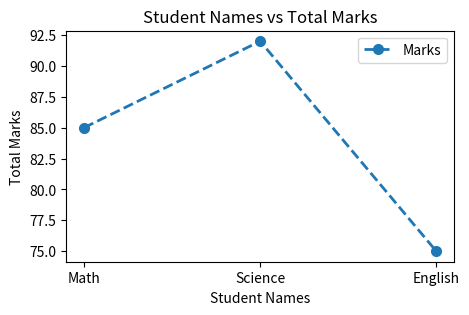

Source code (Python):
import pandas as pd
import matplotlib.pyplot as plt

def main():
    border = "-"*40

    data = {
        "Name" : ["Amit","Sagar","Pooja"],
        "Math" : [85,90,78],
        "Science" : [92,88,80],
        "English" : [75,85,82]
    }

    df = pd.DataFrame(data)

    print(border)
    print("Dataframe is : ")
    print(border)

    print(df)

    df["Total"] = df[["Math","Science","English"]].sum(axis=1)

    print(border)
    print("Dataframe after adding Total column : ")
    print(border)
    print(df)
    print(border)

    amit = df[df["Name"] ==  "Amit"].iloc[0]

    subjects = ["Math","Science","English"]
    marks = [amit["Math"], amit["Science"], amit["English"]]

    plt.figure(figsize=(5,3))

    plt.plot(
        subjects,
        marks,
        marker="o",
        linestyle = "--",
        linewidth = 2,
        markersize = 7,
        label = "Marks"
    )

    plt.title("Student Names vs Total Marks")
    plt.xlabel("Student Names")
    plt.ylabel("Total Marks")
    plt.legend()
    plt.show()

if __name__ == "__main__":
    main()
